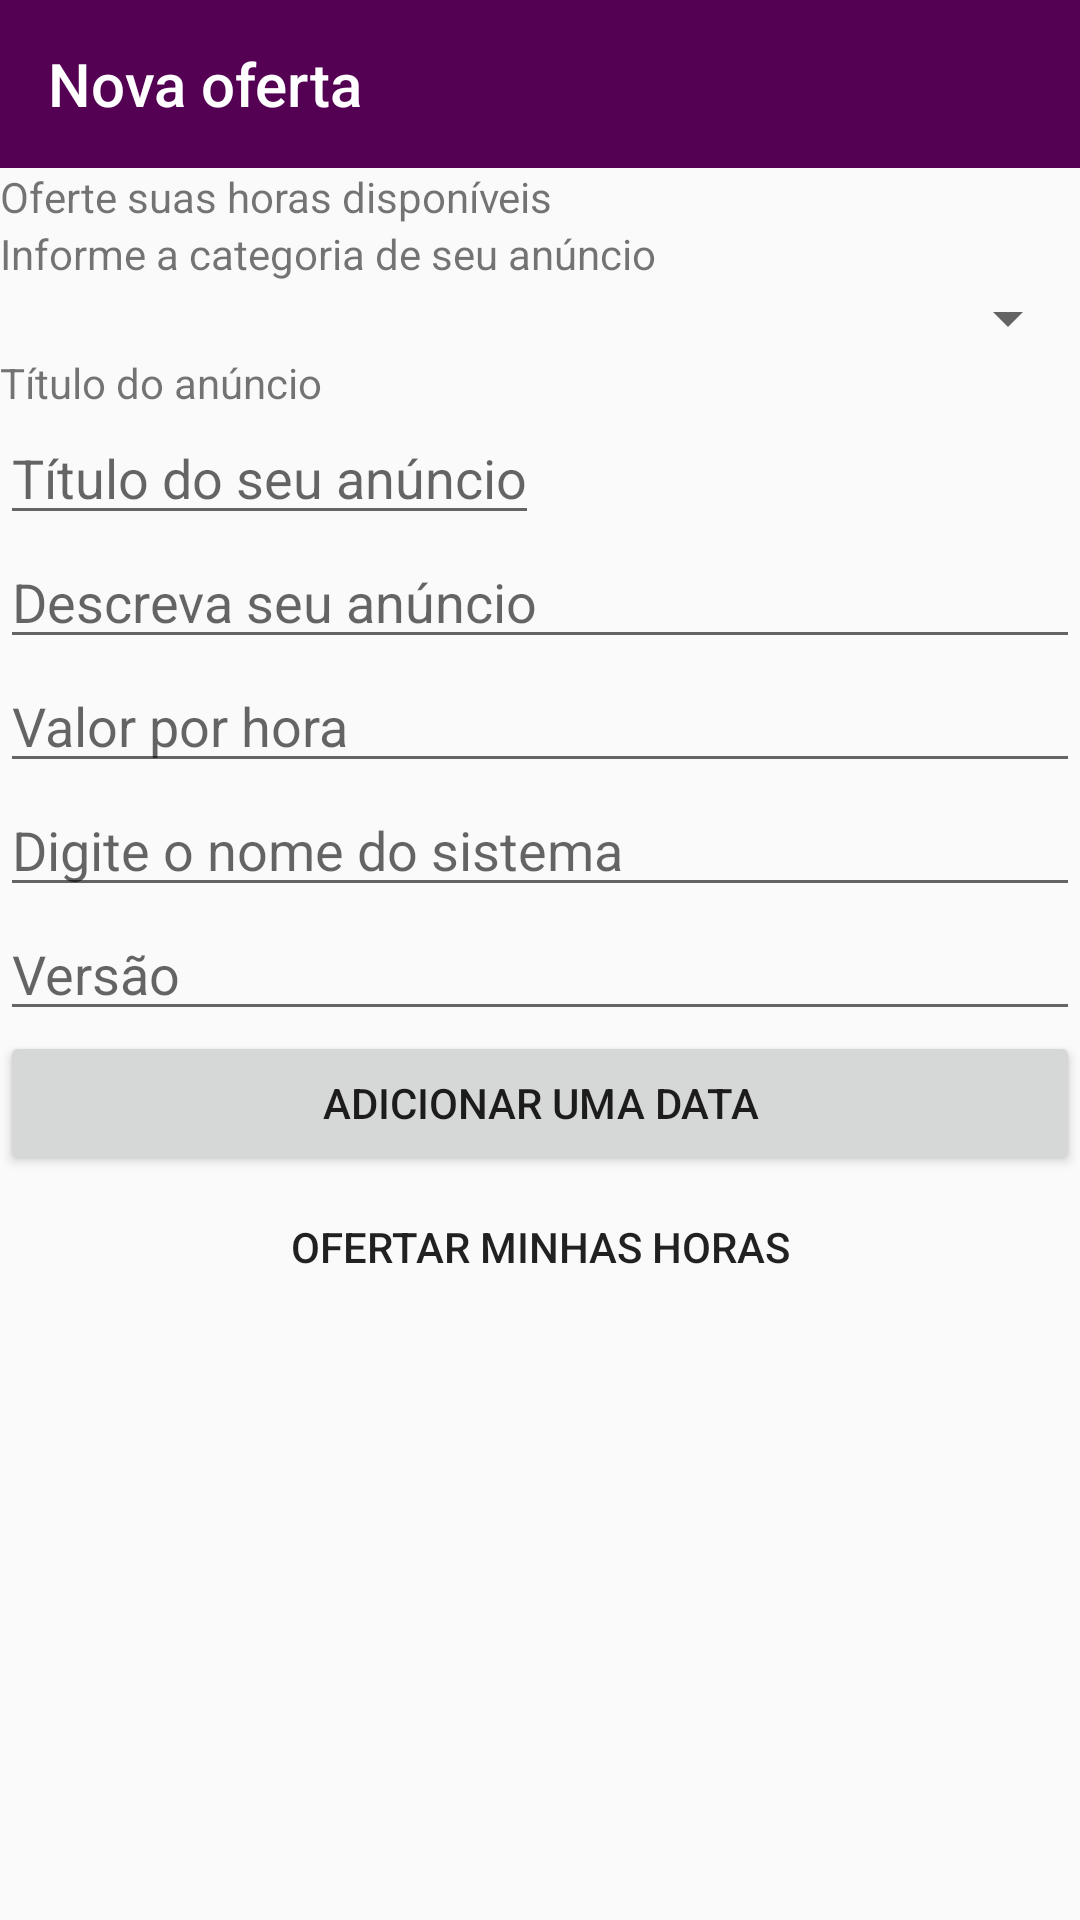

Write the Android layout XML for this screen, with the resource values it uses.
<!-- AndroidManifest.xml: application theme AppTheme -->
<!-- res/layout/activity_ofertar_curso.xml -->
<?xml version="1.0" encoding="utf-8"?>
<LinearLayout xmlns:android="http://schemas.android.com/apk/res/android"
    xmlns:app="http://schemas.android.com/apk/res-auto"
    xmlns:tools="http://schemas.android.com/tools"
    android:layout_width="match_parent"
    android:layout_height="match_parent"
    android:orientation="vertical"
    tools:context="com.example.troli.p2help.Activity.OfertarCursoActivity">


    <android.support.v7.widget.Toolbar
        android:id="@+id/toolbar"
        android:layout_width="match_parent"
        android:layout_height="wrap_content"
        android:background="@color/background"
        android:minHeight="?attr/actionBarSize"
        app:title="Nova oferta"
        app:titleTextColor="@android:color/white"></android.support.v7.widget.Toolbar>


    <TextView
        android:id="@+id/txtCadastrarSistema"
        android:layout_width="match_parent"
        android:layout_height="wrap_content"
        android:text="Oferte suas horas disponíveis" />

    <TextView
        android:layout_width="match_parent"
        android:layout_height="wrap_content"
        android:text="Informe a categoria de seu anúncio" />

    <Spinner
        android:id="@+id/spinnerTipoOfertaCurso"
        android:layout_width="match_parent"
        android:layout_height="wrap_content"

        />

    <TextView
        android:layout_width="match_parent"
        android:layout_height="wrap_content"
        android:text="Título do anúncio" />

    <EditText
        android:id="@+id/editOfertaAnuncioTitulo"
        android:layout_width="wrap_content"
        android:layout_height="wrap_content"
        android:hint="Título do seu anúncio" />

    <EditText
        android:id="@+id/editOfertaAnuncioDescricao"
        android:layout_width="match_parent"
        android:layout_height="wrap_content"
        android:hint="Descreva seu anúncio" />

    <EditText
        android:id="@+id/editOfertaAnuncioValorHora"
        android:layout_width="match_parent"
        android:layout_height="wrap_content"
        android:hint="Valor por hora"
        android:inputType="numberDecimal" />

    <AutoCompleteTextView
        android:id="@+id/acSistema"
        android:layout_width="match_parent"
        android:layout_height="wrap_content"
        android:layout_centerHorizontal="true"
        android:completionThreshold="1"
        android:hint="Digite o nome do sistema" />

    <EditText
        android:id="@+id/editVersaoSistema"
        android:layout_width="match_parent"
        android:layout_height="wrap_content"
        android:hint="Versão" />


    <Button
        android:layout_width="match_parent"
        android:layout_height="wrap_content"
        android:onClick="addHorario"
        android:text="Adicionar uma data" />

    <ListView
        android:id="@+id/listHorarios"
        android:layout_width="match_parent"
        android:layout_height="wrap_content" />

    <Button
        android:id="@+id/btnOfertasPasso2"
        android:layout_width="match_parent"
        android:layout_height="wrap_content"
        android:background="@drawable/btn_selector"
        android:onClick="salvar"
        android:text="Ofertar Minhas Horas"

        />

</LinearLayout>
<!-- resources referenced by this layout -->
<resources>
  <color name="background">#540154</color>
  <style name="AppTheme" parent="Theme.AppCompat.Light.NoActionBar">
          
      </style>
</resources>
